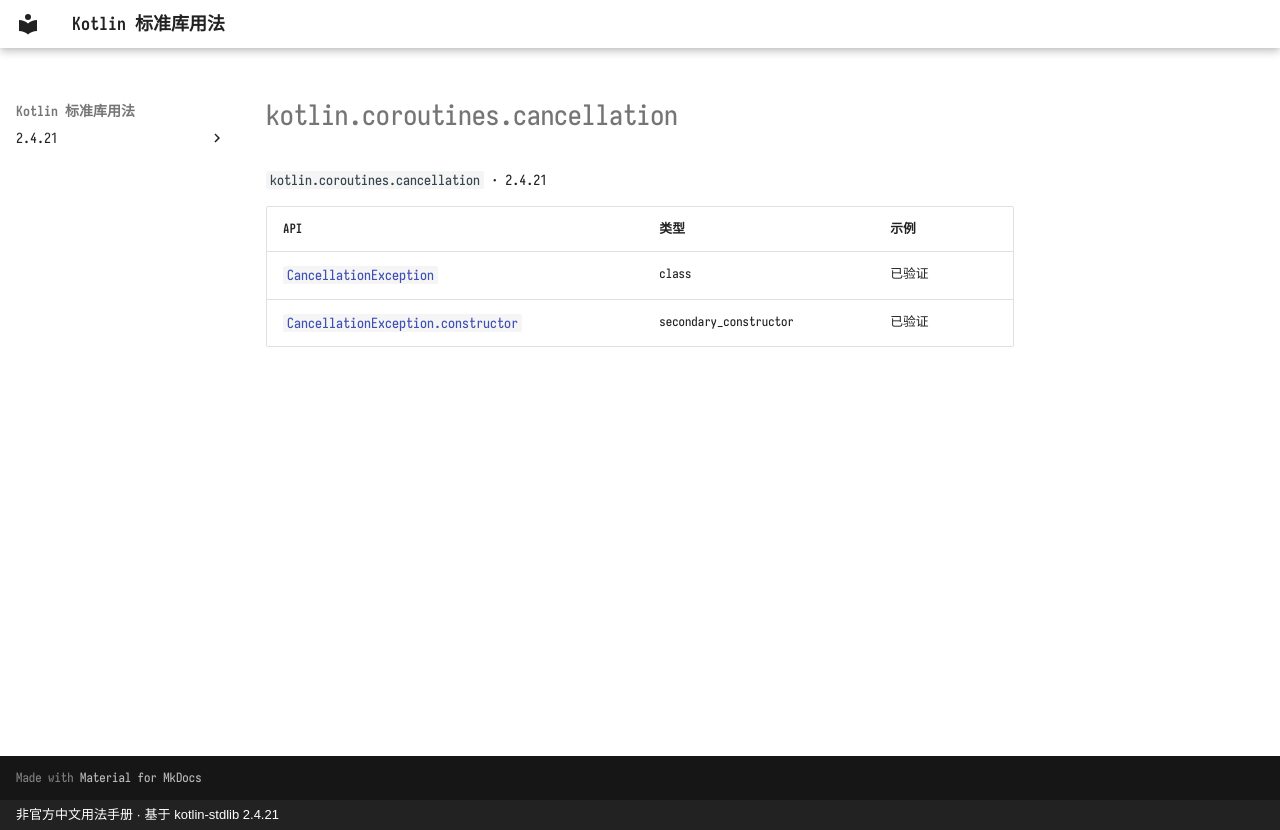

repository: oooooooko/kotlin-stdlib-docs · page: zh/api/kotlin.coroutines.cancellation/index.html · generator: mkdocs · copyright: 非官方中文用法手册 · 基于 kotlin-stdlib 2.4.21

# kotlin.coroutines.cancellation

`kotlin.coroutines.cancellation` · 2.4.21

| API | 类型 | 示例 |
| --- | --- | --- |
| [`CancellationException`](cancellationexception--341df780.md) | class | 已验证 |
| [`CancellationException.constructor`](cancellationexception-constructor--fe2a38e1.md) | secondary_constructor | 已验证 |
